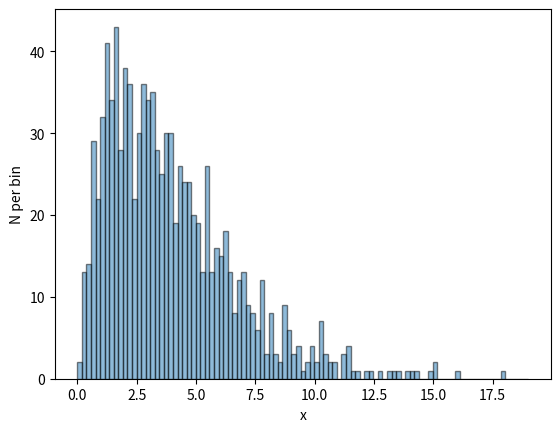

Recreate this plot in Python.
import numpy as np
import matplotlib.pyplot as plt

x = np.random.gamma(2,2,1000)

histMin = np.floor(min(x))
histMax = np.ceil(max(x))

bins = np.linspace(histMin, histMax, 100)
plt.hist(x, bins=bins, alpha=0.5, edgecolor="black")
plt.xlabel("x")
plt.ylabel("N per bin")
plt.savefig("session10.pdf")


